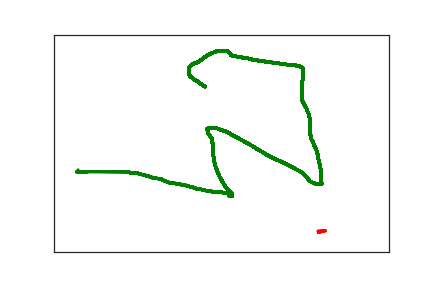

The table this chart was drawn from, first rows:
2.730000000000000000e+02, 1.780000000000000000e+02, 0.000000000000000000e+00, 1.000000000000000000e+00
3.950000000000000000e+02, 4.550000000000000000e+02, 3.241000000000000000e+03, 2.000000000000000000e+00
4.040000000000000000e+02, 4.510000000000000000e+02, 3.316000000000000000e+03, 2.000000000000000000e+00
4.050000000000000000e+02, 4.510000000000000000e+02, 3.330000000000000000e+03, 2.000000000000000000e+00
3.990000000000000000e+02, 4.520000000000000000e+02, 3.357000000000000000e+03, 2.000000000000000000e+00
3.970000000000000000e+02, 4.520000000000000000e+02, 3.379000000000000000e+03, 2.000000000000000000e+00
3.950000000000000000e+02, 4.520000000000000000e+02, 3.396000000000000000e+03, 2.000000000000000000e+00
3.940000000000000000e+02, 4.520000000000000000e+02, 3.409000000000000000e+03, 2.000000000000000000e+00
3.930000000000000000e+02, 4.520000000000000000e+02, 3.451000000000000000e+03, 2.000000000000000000e+00
2.260000000000000000e+02, 1.200000000000000000e+02, 1.680000000000000000e+02, 3.000000000000000000e+00
2.160000000000000000e+02, 1.100000000000000000e+02, 2.150000000000000000e+02, 3.000000000000000000e+00
2.140000000000000000e+02, 1.070000000000000000e+02, 2.260000000000000000e+02, 3.000000000000000000e+00
2.100000000000000000e+02, 1.040000000000000000e+02, 2.420000000000000000e+02, 3.000000000000000000e+00
2.070000000000000000e+02, 1.000000000000000000e+02, 2.600000000000000000e+02, 3.000000000000000000e+00
2.050000000000000000e+02, 9.800000000000000000e+01, 2.810000000000000000e+02, 3.000000000000000000e+00
2.030000000000000000e+02, 9.500000000000000000e+01, 2.940000000000000000e+02, 3.000000000000000000e+00
2.020000000000000000e+02, 9.100000000000000000e+01, 3.130000000000000000e+02, 3.000000000000000000e+00
2.020000000000000000e+02, 8.700000000000000000e+01, 3.340000000000000000e+02, 3.000000000000000000e+00
2.020000000000000000e+02, 8.100000000000000000e+01, 3.450000000000000000e+02, 3.000000000000000000e+00
2.020000000000000000e+02, 7.500000000000000000e+01, 3.590000000000000000e+02, 3.000000000000000000e+00
2.050000000000000000e+02, 7.100000000000000000e+01, 3.820000000000000000e+02, 3.000000000000000000e+00
2.070000000000000000e+02, 6.800000000000000000e+01, 3.950000000000000000e+02, 3.000000000000000000e+00
2.100000000000000000e+02, 6.600000000000000000e+01, 4.080000000000000000e+02, 3.000000000000000000e+00
2.140000000000000000e+02, 6.400000000000000000e+01, 4.260000000000000000e+02, 3.000000000000000000e+00
2.200000000000000000e+02, 5.800000000000000000e+01, 4.470000000000000000e+02, 3.000000000000000000e+00
2.280000000000000000e+02, 4.900000000000000000e+01, 4.610000000000000000e+02, 3.000000000000000000e+00
2.350000000000000000e+02, 4.300000000000000000e+01, 4.740000000000000000e+02, 3.000000000000000000e+00
2.420000000000000000e+02, 3.900000000000000000e+01, 4.920000000000000000e+02, 3.000000000000000000e+00
2.480000000000000000e+02, 3.700000000000000000e+01, 5.140000000000000000e+02, 3.000000000000000000e+00
2.520000000000000000e+02, 3.700000000000000000e+01, 5.270000000000000000e+02, 3.000000000000000000e+00
2.560000000000000000e+02, 3.700000000000000000e+01, 5.460000000000000000e+02, 3.000000000000000000e+00
2.580000000000000000e+02, 3.700000000000000000e+01, 5.670000000000000000e+02, 3.000000000000000000e+00
2.600000000000000000e+02, 3.900000000000000000e+01, 5.790000000000000000e+02, 3.000000000000000000e+00
2.620000000000000000e+02, 4.200000000000000000e+01, 5.930000000000000000e+02, 3.000000000000000000e+00
2.630000000000000000e+02, 4.400000000000000000e+01, 6.150000000000000000e+02, 3.000000000000000000e+00
2.640000000000000000e+02, 4.600000000000000000e+01, 6.290000000000000000e+02, 3.000000000000000000e+00
2.640000000000000000e+02, 4.700000000000000000e+01, 6.420000000000000000e+02, 3.000000000000000000e+00
2.650000000000000000e+02, 4.800000000000000000e+01, 6.730000000000000000e+02, 3.000000000000000000e+00
2.670000000000000000e+02, 4.900000000000000000e+01, 6.910000000000000000e+02, 3.000000000000000000e+00
2.700000000000000000e+02, 5.000000000000000000e+01, 7.120000000000000000e+02, 3.000000000000000000e+00
2.750000000000000000e+02, 5.100000000000000000e+01, 7.310000000000000000e+02, 3.000000000000000000e+00
2.790000000000000000e+02, 5.200000000000000000e+01, 7.460000000000000000e+02, 3.000000000000000000e+00
2.840000000000000000e+02, 5.400000000000000000e+01, 7.580000000000000000e+02, 3.000000000000000000e+00
2.900000000000000000e+02, 5.500000000000000000e+01, 7.760000000000000000e+02, 3.000000000000000000e+00
2.970000000000000000e+02, 5.800000000000000000e+01, 7.980000000000000000e+02, 3.000000000000000000e+00
3.060000000000000000e+02, 6.000000000000000000e+01, 8.120000000000000000e+02, 3.000000000000000000e+00
3.140000000000000000e+02, 6.200000000000000000e+01, 8.250000000000000000e+02, 3.000000000000000000e+00
3.240000000000000000e+02, 6.400000000000000000e+01, 8.430000000000000000e+02, 3.000000000000000000e+00
3.340000000000000000e+02, 6.600000000000000000e+01, 8.650000000000000000e+02, 3.000000000000000000e+00
3.430000000000000000e+02, 6.800000000000000000e+01, 8.790000000000000000e+02, 3.000000000000000000e+00
3.530000000000000000e+02, 7.000000000000000000e+01, 8.920000000000000000e+02, 3.000000000000000000e+00
3.610000000000000000e+02, 7.100000000000000000e+01, 9.100000000000000000e+02, 3.000000000000000000e+00
3.670000000000000000e+02, 7.300000000000000000e+01, 9.320000000000000000e+02, 3.000000000000000000e+00
3.710000000000000000e+02, 7.600000000000000000e+01, 9.470000000000000000e+02, 3.000000000000000000e+00
3.720000000000000000e+02, 7.800000000000000000e+01, 9.700000000000000000e+02, 3.000000000000000000e+00
3.720000000000000000e+02, 8.000000000000000000e+01, 9.820000000000000000e+02, 3.000000000000000000e+00
3.720000000000000000e+02, 8.300000000000000000e+01, 9.960000000000000000e+02, 3.000000000000000000e+00
3.720000000000000000e+02, 8.500000000000000000e+01, 1.016000000000000000e+03, 3.000000000000000000e+00
3.720000000000000000e+02, 8.700000000000000000e+01, 1.031000000000000000e+03, 3.000000000000000000e+00
3.720000000000000000e+02, 8.800000000000000000e+01, 1.044000000000000000e+03, 3.000000000000000000e+00
3.720000000000000000e+02, 8.900000000000000000e+01, 1.060000000000000000e+03, 3.000000000000000000e+00
... 222 more rows
